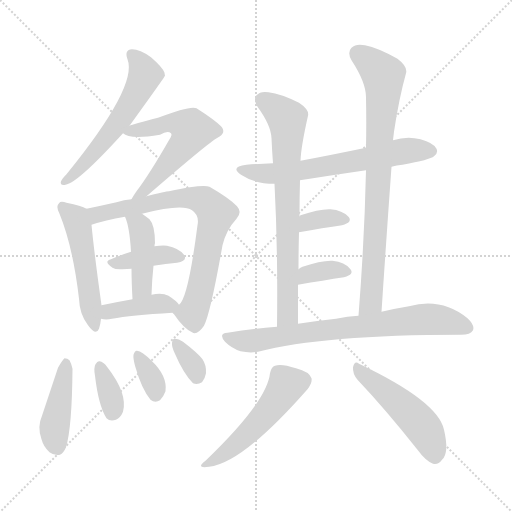
t = 0.00 s
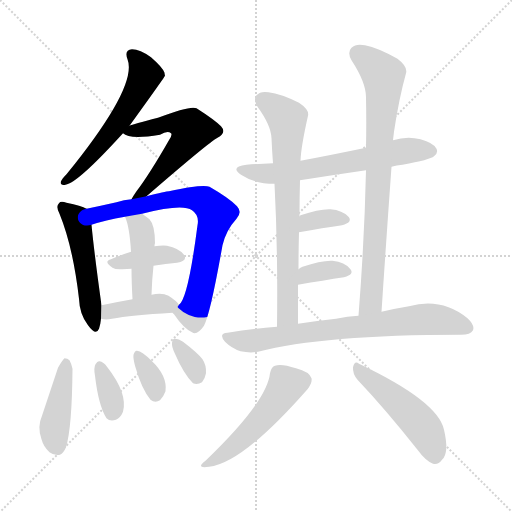
t = 2.53 s
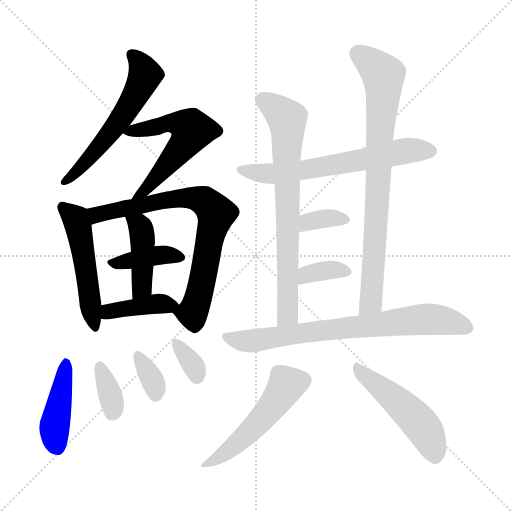
t = 5.06 s
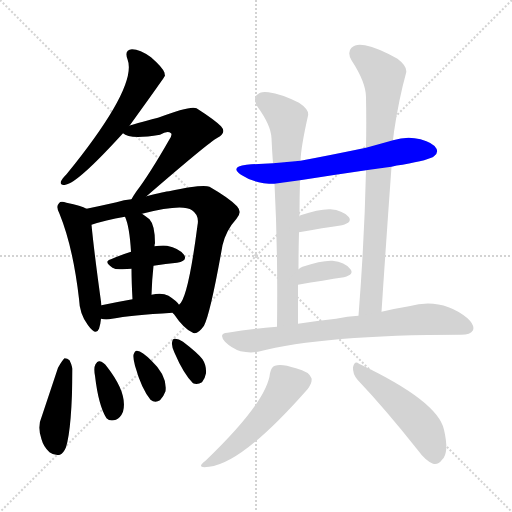
t = 7.59 s
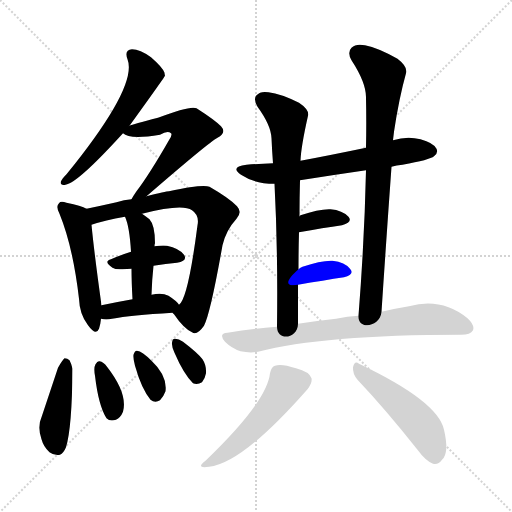
t = 10.12 s
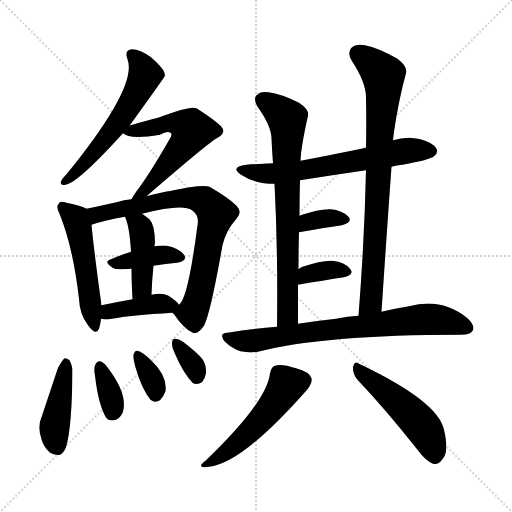
t = 12.65 s

The animated SVG that drew these frames (rendered in a browser with its animation timeline set to each time). Animation: 19 CSS @keyframes rules; one cycle of 12.65 s.

<svg version="1.1" viewBox="0 0 1024 1024" xmlns="http://www.w3.org/2000/svg">
  <g stroke="lightgray" stroke-dasharray="1,1" stroke-width="1" transform="scale(4, 4)">
    <line x1="0" y1="0" x2="256" y2="256"></line>
    <line x1="256" y1="0" x2="0" y2="256"></line>
    <line x1="128" y1="0" x2="128" y2="256"></line>
    <line x1="0" y1="128" x2="256" y2="128"></line>
  </g>
<g transform="scale(1, -1) translate(0, -900)">
   <style type="text/css">
    @keyframes keyframes0 {
      from {
       stroke: blue;
       stroke-dashoffset: 573;
       stroke-width: 128;
       }
       65% {
       animation-timing-function: step-end;
       stroke: blue;
       stroke-dashoffset: 0;
       stroke-width: 128;
       }
       to {
       stroke: black;
       stroke-width: 1024;
       }
       }
       #make-me-a-hanzi-animation-0 {
         animation: keyframes0 0.716309s both;
         animation-delay: 0.000000s;
         animation-timing-function: linear;
       }
    @keyframes keyframes1 {
      from {
       stroke: blue;
       stroke-dashoffset: 567;
       stroke-width: 128;
       }
       65% {
       animation-timing-function: step-end;
       stroke: blue;
       stroke-dashoffset: 0;
       stroke-width: 128;
       }
       to {
       stroke: black;
       stroke-width: 1024;
       }
       }
       #make-me-a-hanzi-animation-1 {
         animation: keyframes1 0.711426s both;
         animation-delay: 0.716309s;
         animation-timing-function: linear;
       }
    @keyframes keyframes2 {
      from {
       stroke: blue;
       stroke-dashoffset: 507;
       stroke-width: 128;
       }
       62% {
       animation-timing-function: step-end;
       stroke: blue;
       stroke-dashoffset: 0;
       stroke-width: 128;
       }
       to {
       stroke: black;
       stroke-width: 1024;
       }
       }
       #make-me-a-hanzi-animation-2 {
         animation: keyframes2 0.662598s both;
         animation-delay: 1.427734s;
         animation-timing-function: linear;
       }
    @keyframes keyframes3 {
      from {
       stroke: blue;
       stroke-dashoffset: 765;
       stroke-width: 128;
       }
       71% {
       animation-timing-function: step-end;
       stroke: blue;
       stroke-dashoffset: 0;
       stroke-width: 128;
       }
       to {
       stroke: black;
       stroke-width: 1024;
       }
       }
       #make-me-a-hanzi-animation-3 {
         animation: keyframes3 0.872559s both;
         animation-delay: 2.090332s;
         animation-timing-function: linear;
       }
    @keyframes keyframes4 {
      from {
       stroke: blue;
       stroke-dashoffset: 393;
       stroke-width: 128;
       }
       56% {
       animation-timing-function: step-end;
       stroke: blue;
       stroke-dashoffset: 0;
       stroke-width: 128;
       }
       to {
       stroke: black;
       stroke-width: 1024;
       }
       }
       #make-me-a-hanzi-animation-4 {
         animation: keyframes4 0.569824s both;
         animation-delay: 2.962891s;
         animation-timing-function: linear;
       }
    @keyframes keyframes5 {
      from {
       stroke: blue;
       stroke-dashoffset: 427;
       stroke-width: 128;
       }
       58% {
       animation-timing-function: step-end;
       stroke: blue;
       stroke-dashoffset: 0;
       stroke-width: 128;
       }
       to {
       stroke: black;
       stroke-width: 1024;
       }
       }
       #make-me-a-hanzi-animation-5 {
         animation: keyframes5 0.597493s both;
         animation-delay: 3.532715s;
         animation-timing-function: linear;
       }
    @keyframes keyframes6 {
      from {
       stroke: blue;
       stroke-dashoffset: 401;
       stroke-width: 128;
       }
       57% {
       animation-timing-function: step-end;
       stroke: blue;
       stroke-dashoffset: 0;
       stroke-width: 128;
       }
       to {
       stroke: black;
       stroke-width: 1024;
       }
       }
       #make-me-a-hanzi-animation-6 {
         animation: keyframes6 0.576335s both;
         animation-delay: 4.130208s;
         animation-timing-function: linear;
       }
    @keyframes keyframes7 {
      from {
       stroke: blue;
       stroke-dashoffset: 430;
       stroke-width: 128;
       }
       58% {
       animation-timing-function: step-end;
       stroke: blue;
       stroke-dashoffset: 0;
       stroke-width: 128;
       }
       to {
       stroke: black;
       stroke-width: 1024;
       }
       }
       #make-me-a-hanzi-animation-7 {
         animation: keyframes7 0.599935s both;
         animation-delay: 4.706543s;
         animation-timing-function: linear;
       }
    @keyframes keyframes8 {
      from {
       stroke: blue;
       stroke-dashoffset: 353;
       stroke-width: 128;
       }
       53% {
       animation-timing-function: step-end;
       stroke: blue;
       stroke-dashoffset: 0;
       stroke-width: 128;
       }
       to {
       stroke: black;
       stroke-width: 1024;
       }
       }
       #make-me-a-hanzi-animation-8 {
         animation: keyframes8 0.537272s both;
         animation-delay: 5.306478s;
         animation-timing-function: linear;
       }
    @keyframes keyframes9 {
      from {
       stroke: blue;
       stroke-dashoffset: 343;
       stroke-width: 128;
       }
       53% {
       animation-timing-function: step-end;
       stroke: blue;
       stroke-dashoffset: 0;
       stroke-width: 128;
       }
       to {
       stroke: black;
       stroke-width: 1024;
       }
       }
       #make-me-a-hanzi-animation-9 {
         animation: keyframes9 0.529134s both;
         animation-delay: 5.843750s;
         animation-timing-function: linear;
       }
    @keyframes keyframes10 {
      from {
       stroke: blue;
       stroke-dashoffset: 337;
       stroke-width: 128;
       }
       52% {
       animation-timing-function: step-end;
       stroke: blue;
       stroke-dashoffset: 0;
       stroke-width: 128;
       }
       to {
       stroke: black;
       stroke-width: 1024;
       }
       }
       #make-me-a-hanzi-animation-10 {
         animation: keyframes10 0.524251s both;
         animation-delay: 6.372884s;
         animation-timing-function: linear;
       }
    @keyframes keyframes11 {
      from {
       stroke: blue;
       stroke-dashoffset: 636;
       stroke-width: 128;
       }
       67% {
       animation-timing-function: step-end;
       stroke: blue;
       stroke-dashoffset: 0;
       stroke-width: 128;
       }
       to {
       stroke: black;
       stroke-width: 1024;
       }
       }
       #make-me-a-hanzi-animation-11 {
         animation: keyframes11 0.767578s both;
         animation-delay: 6.897135s;
         animation-timing-function: linear;
       }
    @keyframes keyframes12 {
      from {
       stroke: blue;
       stroke-dashoffset: 731;
       stroke-width: 128;
       }
       70% {
       animation-timing-function: step-end;
       stroke: blue;
       stroke-dashoffset: 0;
       stroke-width: 128;
       }
       to {
       stroke: black;
       stroke-width: 1024;
       }
       }
       #make-me-a-hanzi-animation-12 {
         animation: keyframes12 0.844889s both;
         animation-delay: 7.664714s;
         animation-timing-function: linear;
       }
    @keyframes keyframes13 {
      from {
       stroke: blue;
       stroke-dashoffset: 802;
       stroke-width: 128;
       }
       72% {
       animation-timing-function: step-end;
       stroke: blue;
       stroke-dashoffset: 0;
       stroke-width: 128;
       }
       to {
       stroke: black;
       stroke-width: 1024;
       }
       }
       #make-me-a-hanzi-animation-13 {
         animation: keyframes13 0.902669s both;
         animation-delay: 8.509603s;
         animation-timing-function: linear;
       }
    @keyframes keyframes14 {
      from {
       stroke: blue;
       stroke-dashoffset: 347;
       stroke-width: 128;
       }
       53% {
       animation-timing-function: step-end;
       stroke: blue;
       stroke-dashoffset: 0;
       stroke-width: 128;
       }
       to {
       stroke: black;
       stroke-width: 1024;
       }
       }
       #make-me-a-hanzi-animation-14 {
         animation: keyframes14 0.532389s both;
         animation-delay: 9.412272s;
         animation-timing-function: linear;
       }
    @keyframes keyframes15 {
      from {
       stroke: blue;
       stroke-dashoffset: 352;
       stroke-width: 128;
       }
       53% {
       animation-timing-function: step-end;
       stroke: blue;
       stroke-dashoffset: 0;
       stroke-width: 128;
       }
       to {
       stroke: black;
       stroke-width: 1024;
       }
       }
       #make-me-a-hanzi-animation-15 {
         animation: keyframes15 0.536458s both;
         animation-delay: 9.944661s;
         animation-timing-function: linear;
       }
    @keyframes keyframes16 {
      from {
       stroke: blue;
       stroke-dashoffset: 744;
       stroke-width: 128;
       }
       71% {
       animation-timing-function: step-end;
       stroke: blue;
       stroke-dashoffset: 0;
       stroke-width: 128;
       }
       to {
       stroke: black;
       stroke-width: 1024;
       }
       }
       #make-me-a-hanzi-animation-16 {
         animation: keyframes16 0.855469s both;
         animation-delay: 10.481120s;
         animation-timing-function: linear;
       }
    @keyframes keyframes17 {
      from {
       stroke: blue;
       stroke-dashoffset: 512;
       stroke-width: 128;
       }
       63% {
       animation-timing-function: step-end;
       stroke: blue;
       stroke-dashoffset: 0;
       stroke-width: 128;
       }
       to {
       stroke: black;
       stroke-width: 1024;
       }
       }
       #make-me-a-hanzi-animation-17 {
         animation: keyframes17 0.666667s both;
         animation-delay: 11.336589s;
         animation-timing-function: linear;
       }
    @keyframes keyframes18 {
      from {
       stroke: blue;
       stroke-dashoffset: 492;
       stroke-width: 128;
       }
       62% {
       animation-timing-function: step-end;
       stroke: blue;
       stroke-dashoffset: 0;
       stroke-width: 128;
       }
       to {
       stroke: black;
       stroke-width: 1024;
       }
       }
       #make-me-a-hanzi-animation-18 {
         animation: keyframes18 0.650391s both;
         animation-delay: 12.003255s;
         animation-timing-function: linear;
       }
</style>
<path d="M 259.0 648.5 Q 329.0 745.5 330.0 748.5 Q 329.0 752.5 329.0 754.5 Q 326.0 764.5 302.0 785.5 Q 280.0 801.5 264.0 801.5 Q 248.0 800.5 255.0 781.5 Q 276.0 727.5 133.0 551.5 Q 124.0 542.5 122.0 537.5 Q 119.0 528.5 131.0 530.5 Q 155.0 533.5 246.0 633.5 L 259.0 648.5 Z" fill="lightgray"></path> 
<path d="M 293.0 507.5 Q 419.0 616.5 435.0 624.5 Q 454.0 634.5 442.0 647.5 Q 429.0 660.5 393.0 683.5 Q 381.0 689.5 316.0 664.5 Q 265.0 651.5 259.0 648.5 C 234.0 639.5 234.0 639.5 246.0 633.5 Q 259.0 620.5 320.0 630.5 Q 335.0 639.5 342.0 633.5 Q 345.0 630.5 339.0 621.5 Q 299.0 551.5 273.0 517.5 Q 266.0 507.5 263.0 501.5 C 248.0 475.5 270.0 487.5 293.0 507.5 Z" fill="lightgray"></path> 
<path d="M 173.0 482.5 Q 163.0 488.5 133.0 494.5 Q 121.0 498.5 118.0 493.5 Q 111.0 487.5 119.0 472.5 Q 146.0 406.5 158.0 302.5 Q 159.0 271.5 176.0 249.5 Q 192.0 227.5 198.0 242.5 Q 201.0 251.5 202.0 262.5 L 203.0 289.5 Q 188.0 397.5 183.0 450.5 C 180.0 479.5 180.0 479.5 173.0 482.5 Z" fill="lightgray"></path> 
<path d="M 345.0 274.5 Q 346.0 273.5 348.0 271.5 Q 367.0 243.5 384.0 235.5 Q 394.0 228.5 408.0 248.5 Q 421.0 273.5 445.0 409.5 Q 452.0 439.5 473.0 462.5 Q 485.0 475.5 474.0 487.5 Q 459.0 503.5 419.0 526.5 Q 406.0 532.5 338.0 517.5 Q 332.0 517.5 293.0 507.5 L 263.0 501.5 Q 248.0 500.5 233.0 495.5 Q 202.0 488.5 173.0 482.5 C 144.0 476.5 154.0 441.5 183.0 450.5 Q 210.0 459.5 250.0 466.5 L 284.0 472.5 Q 365.0 493.5 384.0 479.5 Q 399.0 469.5 395.0 449.5 Q 376.0 302.5 358.0 290.5 C 346.0 272.5 344.0 276.5 345.0 274.5 Z" fill="lightgray"></path> 
<path d="M 307.0 368.5 Q 332.0 372.5 354.0 374.5 Q 376.0 378.5 368.0 390.5 Q 358.0 403.5 334.0 408.5 Q 324.0 409.5 309.0 407.5 L 262.0 396.5 Q 240.0 389.5 222.0 381.5 Q 206.0 377.5 225.0 364.5 Q 231.0 360.5 245.0 361.5 Q 254.0 362.5 263.0 362.5 L 307.0 368.5 Z" fill="lightgray"></path> 
<path d="M 303.0 310.5 Q 304.0 341.5 307.0 368.5 L 309.0 407.5 Q 309.0 411.5 310.0 413.5 Q 310.0 449.5 299.0 461.5 Q 290.0 468.5 284.0 472.5 C 259.0 489.5 239.0 494.5 250.0 466.5 Q 259.0 447.5 262.0 396.5 L 263.0 362.5 Q 263.0 337.5 265.0 301.5 C 267.0 271.5 302.0 280.5 303.0 310.5 Z" fill="lightgray"></path> 
<path d="M 202.0 262.5 Q 212.0 259.5 224.0 262.5 Q 261.0 269.5 345.0 274.5 C 369.0 275.5 369.0 275.5 358.0 290.5 Q 354.0 297.5 337.0 308.5 Q 324.0 315.5 303.0 310.5 L 265.0 301.5 Q 231.0 295.5 203.0 289.5 C 174.0 283.5 173.0 268.5 202.0 262.5 Z" fill="lightgray"></path> 
<path d="M 116.0 164.5 L 84.0 68.5 Q 74.0 46.5 83.0 21.5 Q 87.0 6.5 99.0 -4.5 Q 108.0 -11.5 120.0 -9.5 Q 127.0 -6.5 132.0 5.5 Q 144.0 44.5 145.0 162.5 Q 142.0 174.5 139.0 179.5 Q 135.0 183.5 129.0 183.5 Q 125.0 180.5 116.0 164.5 Z" fill="lightgray"></path> 
<path d="M 190.0 148.5 Q 197.0 88.5 213.0 63.5 Q 220.0 56.5 232.0 60.5 Q 241.0 64.5 246.0 76.5 Q 256.0 112.5 214.0 166.5 Q 207.0 176.5 199.0 177.5 Q 195.0 178.5 191.0 171.5 Q 187.0 164.5 190.0 148.5 Z" fill="lightgray"></path> 
<path d="M 270.0 168.5 Q 283.0 122.5 301.0 100.5 Q 310.0 93.5 320.0 99.5 Q 327.0 106.5 331.0 117.5 Q 335.0 148.5 303.0 178.5 Q 284.0 197.5 274.0 198.5 Q 270.0 199.5 267.0 190.5 Q 266.0 183.5 270.0 168.5 Z" fill="lightgray"></path> 
<path d="M 349.0 194.5 Q 367.0 152.5 386.0 133.5 Q 395.0 129.5 404.0 135.5 Q 410.0 142.5 412.0 153.5 Q 413.0 169.5 405.0 181.5 Q 395.0 194.5 366.0 216.5 Q 356.0 223.5 349.0 222.5 Q 345.0 222.5 344.0 214.5 Q 343.0 207.5 349.0 194.5 Z" fill="lightgray"></path> 
<path d="M 783.0 566.5 Q 793.0 569.5 805.0 570.5 Q 860.0 580.5 868.0 587.5 Q 877.0 594.5 873.0 602.5 Q 867.0 614.5 841.0 621.5 Q 814.0 628.5 786.0 619.5 L 732.0 604.5 Q 660.0 589.5 601.0 578.5 L 546.0 573.5 Q 519.0 572.5 493.0 570.5 Q 459.0 566.5 482.0 550.5 Q 509.0 532.5 549.0 532.5 L 600.0 539.5 Q 663.0 549.5 732.0 559.5 L 783.0 566.5 Z" fill="lightgray"></path> 
<path d="M 601.0 578.5 Q 602.0 606.5 616.0 668.5 Q 619.0 680.5 598.0 694.5 Q 562.0 712.5 537.0 715.5 Q 521.0 718.5 513.0 709.5 Q 506.0 702.5 515.0 686.5 Q 542.0 649.5 543.0 623.5 Q 544.0 599.5 546.0 573.5 L 549.0 532.5 Q 556.0 399.5 554.0 246.5 C 554.0 216.5 596.0 222.5 596.0 252.5 Q 596.0 292.5 596.0 330.5 L 597.0 361.5 Q 597.0 398.5 598.0 435.5 L 599.0 467.5 Q 599.0 504.5 600.0 539.5 L 601.0 578.5 Z" fill="lightgray"></path> 
<path d="M 763.0 276.5 Q 773.0 427.5 783.0 566.5 L 786.0 619.5 Q 787.0 628.5 788.0 636.5 Q 798.0 703.5 812.0 753.5 Q 816.0 766.5 795.0 782.5 Q 756.0 804.5 730.0 809.5 Q 712.0 813.5 703.0 804.5 Q 694.0 795.5 703.0 779.5 Q 733.0 733.5 732.0 703.5 Q 733.0 655.5 732.0 604.5 L 732.0 559.5 Q 729.0 421.5 717.0 268.5 C 715.0 238.5 761.0 246.5 763.0 276.5 Z" fill="lightgray"></path> 
<path d="M 598.0 435.5 Q 647.0 444.5 684.0 449.5 Q 706.0 455.5 697.0 466.5 Q 685.0 479.5 661.0 481.5 Q 639.0 482.5 601.0 469.5 L 599.0 467.5 C 576.0 448.5 568.0 430.5 598.0 435.5 Z" fill="lightgray"></path> 
<path d="M 596.0 330.5 Q 648.0 339.5 688.0 345.5 Q 710.0 351.5 700.0 362.5 Q 690.0 375.5 665.0 378.5 Q 643.0 379.5 605.0 366.5 Q 601.0 365.5 597.0 361.5 C 574.0 341.5 566.0 325.5 596.0 330.5 Z" fill="lightgray"></path> 
<path d="M 554.0 246.5 Q 505.0 242.5 455.0 234.5 Q 436.0 233.5 450.0 216.5 Q 463.0 203.5 481.0 197.5 Q 500.0 193.5 516.0 196.5 Q 646.0 230.5 922.0 230.5 Q 941.0 230.5 946.0 239.5 Q 950.0 249.5 935.0 263.5 Q 883.0 305.5 818.0 287.5 Q 793.0 283.5 763.0 276.5 L 717.0 268.5 Q 695.0 267.5 672.0 262.5 Q 635.0 258.5 596.0 252.5 L 554.0 246.5 Z" fill="lightgray"></path> 
<path d="M 540.0 153.5 Q 534.0 96.5 411.0 -21.5 Q 390.0 -37.5 418.0 -33.5 Q 484.0 -27.5 615.0 121.5 Q 625.0 134.5 623.0 143.5 Q 619.0 156.5 592.0 163.5 Q 562.0 173.5 550.0 168.5 Q 543.0 167.5 540.0 153.5 Z" fill="lightgray"></path> 
<path d="M 715.0 140.5 Q 770.0 82.5 835.0 0.5 Q 851.0 -21.5 866.0 -27.5 Q 876.0 -30.5 884.0 -19.5 Q 899.0 -6.5 888.0 40.5 Q 876.0 97.5 718.0 172.5 Q 709.0 179.5 706.0 165.5 Q 705.0 152.5 715.0 140.5 Z" fill="lightgray"></path> 
      <clipPath id="make-me-a-hanzi-clip-0">
      <path d="M 259.0 648.5 Q 329.0 745.5 330.0 748.5 Q 329.0 752.5 329.0 754.5 Q 326.0 764.5 302.0 785.5 Q 280.0 801.5 264.0 801.5 Q 248.0 800.5 255.0 781.5 Q 276.0 727.5 133.0 551.5 Q 124.0 542.5 122.0 537.5 Q 119.0 528.5 131.0 530.5 Q 155.0 533.5 246.0 633.5 L 259.0 648.5 Z" fill="lightgray"></path>
      </clipPath>
      <path clip-path="url(#make-me-a-hanzi-clip-0)" d="M 264.0 789.5 L 282.0 770.5 L 290.0 750.5 L 263.0 694.5 L 194.0 600.5 L 129.0 537.5 " fill="none" id="make-me-a-hanzi-animation-0" stroke-dasharray="445 890" stroke-linecap="round"></path>

      <clipPath id="make-me-a-hanzi-clip-1">
      <path d="M 293.0 507.5 Q 419.0 616.5 435.0 624.5 Q 454.0 634.5 442.0 647.5 Q 429.0 660.5 393.0 683.5 Q 381.0 689.5 316.0 664.5 Q 265.0 651.5 259.0 648.5 C 234.0 639.5 234.0 639.5 246.0 633.5 Q 259.0 620.5 320.0 630.5 Q 335.0 639.5 342.0 633.5 Q 345.0 630.5 339.0 621.5 Q 299.0 551.5 273.0 517.5 Q 266.0 507.5 263.0 501.5 C 248.0 475.5 270.0 487.5 293.0 507.5 Z" fill="lightgray"></path>
      </clipPath>
      <path clip-path="url(#make-me-a-hanzi-clip-1)" d="M 252.0 635.5 L 321.0 647.5 L 333.0 655.5 L 357.0 654.5 L 384.0 639.5 L 367.0 608.5 L 329.0 562.5 L 295.0 523.5 L 274.0 510.5 " fill="none" id="make-me-a-hanzi-animation-1" stroke-dasharray="439 878" stroke-linecap="round"></path>

      <clipPath id="make-me-a-hanzi-clip-2">
      <path d="M 173.0 482.5 Q 163.0 488.5 133.0 494.5 Q 121.0 498.5 118.0 493.5 Q 111.0 487.5 119.0 472.5 Q 146.0 406.5 158.0 302.5 Q 159.0 271.5 176.0 249.5 Q 192.0 227.5 198.0 242.5 Q 201.0 251.5 202.0 262.5 L 203.0 289.5 Q 188.0 397.5 183.0 450.5 C 180.0 479.5 180.0 479.5 173.0 482.5 Z" fill="lightgray"></path>
      </clipPath>
      <path clip-path="url(#make-me-a-hanzi-clip-2)" d="M 126.0 485.5 L 151.0 462.5 L 158.0 442.5 L 188.0 248.5 " fill="none" id="make-me-a-hanzi-animation-2" stroke-dasharray="379 758" stroke-linecap="round"></path>

      <clipPath id="make-me-a-hanzi-clip-3">
      <path d="M 345.0 274.5 Q 346.0 273.5 348.0 271.5 Q 367.0 243.5 384.0 235.5 Q 394.0 228.5 408.0 248.5 Q 421.0 273.5 445.0 409.5 Q 452.0 439.5 473.0 462.5 Q 485.0 475.5 474.0 487.5 Q 459.0 503.5 419.0 526.5 Q 406.0 532.5 338.0 517.5 Q 332.0 517.5 293.0 507.5 L 263.0 501.5 Q 248.0 500.5 233.0 495.5 Q 202.0 488.5 173.0 482.5 C 144.0 476.5 154.0 441.5 183.0 450.5 Q 210.0 459.5 250.0 466.5 L 284.0 472.5 Q 365.0 493.5 384.0 479.5 Q 399.0 469.5 395.0 449.5 Q 376.0 302.5 358.0 290.5 C 346.0 272.5 344.0 276.5 345.0 274.5 Z" fill="lightgray"></path>
      </clipPath>
      <path clip-path="url(#make-me-a-hanzi-clip-3)" d="M 181.0 479.5 L 193.0 470.5 L 371.0 505.5 L 400.0 501.5 L 423.0 485.5 L 432.0 472.5 L 398.0 307.5 L 384.0 273.5 L 350.0 276.5 " fill="none" id="make-me-a-hanzi-animation-3" stroke-dasharray="637 1274" stroke-linecap="round"></path>

      <clipPath id="make-me-a-hanzi-clip-4">
      <path d="M 307.0 368.5 Q 332.0 372.5 354.0 374.5 Q 376.0 378.5 368.0 390.5 Q 358.0 403.5 334.0 408.5 Q 324.0 409.5 309.0 407.5 L 262.0 396.5 Q 240.0 389.5 222.0 381.5 Q 206.0 377.5 225.0 364.5 Q 231.0 360.5 245.0 361.5 Q 254.0 362.5 263.0 362.5 L 307.0 368.5 Z" fill="lightgray"></path>
      </clipPath>
      <path clip-path="url(#make-me-a-hanzi-clip-4)" d="M 223.0 372.5 L 318.0 389.5 L 358.0 384.5 " fill="none" id="make-me-a-hanzi-animation-4" stroke-dasharray="265 530" stroke-linecap="round"></path>

      <clipPath id="make-me-a-hanzi-clip-5">
      <path d="M 303.0 310.5 Q 304.0 341.5 307.0 368.5 L 309.0 407.5 Q 309.0 411.5 310.0 413.5 Q 310.0 449.5 299.0 461.5 Q 290.0 468.5 284.0 472.5 C 259.0 489.5 239.0 494.5 250.0 466.5 Q 259.0 447.5 262.0 396.5 L 263.0 362.5 Q 263.0 337.5 265.0 301.5 C 267.0 271.5 302.0 280.5 303.0 310.5 Z" fill="lightgray"></path>
      </clipPath>
      <path clip-path="url(#make-me-a-hanzi-clip-5)" d="M 256.0 463.5 L 281.0 445.5 L 286.0 420.5 L 283.0 326.5 L 270.0 310.5 " fill="none" id="make-me-a-hanzi-animation-5" stroke-dasharray="299 598" stroke-linecap="round"></path>

      <clipPath id="make-me-a-hanzi-clip-6">
      <path d="M 202.0 262.5 Q 212.0 259.5 224.0 262.5 Q 261.0 269.5 345.0 274.5 C 369.0 275.5 369.0 275.5 358.0 290.5 Q 354.0 297.5 337.0 308.5 Q 324.0 315.5 303.0 310.5 L 265.0 301.5 Q 231.0 295.5 203.0 289.5 C 174.0 283.5 173.0 268.5 202.0 262.5 Z" fill="lightgray"></path>
      </clipPath>
      <path clip-path="url(#make-me-a-hanzi-clip-6)" d="M 208.0 269.5 L 226.0 278.5 L 288.0 289.5 L 350.0 290.5 " fill="none" id="make-me-a-hanzi-animation-6" stroke-dasharray="273 546" stroke-linecap="round"></path>

      <clipPath id="make-me-a-hanzi-clip-7">
      <path d="M 116.0 164.5 L 84.0 68.5 Q 74.0 46.5 83.0 21.5 Q 87.0 6.5 99.0 -4.5 Q 108.0 -11.5 120.0 -9.5 Q 127.0 -6.5 132.0 5.5 Q 144.0 44.5 145.0 162.5 Q 142.0 174.5 139.0 179.5 Q 135.0 183.5 129.0 183.5 Q 125.0 180.5 116.0 164.5 Z" fill="lightgray"></path>
      </clipPath>
      <path clip-path="url(#make-me-a-hanzi-clip-7)" d="M 132.0 175.5 L 109.0 45.5 L 115.0 3.5 " fill="none" id="make-me-a-hanzi-animation-7" stroke-dasharray="302 604" stroke-linecap="round"></path>

      <clipPath id="make-me-a-hanzi-clip-8">
      <path d="M 190.0 148.5 Q 197.0 88.5 213.0 63.5 Q 220.0 56.5 232.0 60.5 Q 241.0 64.5 246.0 76.5 Q 256.0 112.5 214.0 166.5 Q 207.0 176.5 199.0 177.5 Q 195.0 178.5 191.0 171.5 Q 187.0 164.5 190.0 148.5 Z" fill="lightgray"></path>
      </clipPath>
      <path clip-path="url(#make-me-a-hanzi-clip-8)" d="M 200.0 168.5 L 223.0 103.5 L 225.0 75.5 " fill="none" id="make-me-a-hanzi-animation-8" stroke-dasharray="225 450" stroke-linecap="round"></path>

      <clipPath id="make-me-a-hanzi-clip-9">
      <path d="M 270.0 168.5 Q 283.0 122.5 301.0 100.5 Q 310.0 93.5 320.0 99.5 Q 327.0 106.5 331.0 117.5 Q 335.0 148.5 303.0 178.5 Q 284.0 197.5 274.0 198.5 Q 270.0 199.5 267.0 190.5 Q 266.0 183.5 270.0 168.5 Z" fill="lightgray"></path>
      </clipPath>
      <path clip-path="url(#make-me-a-hanzi-clip-9)" d="M 275.0 190.5 L 301.0 147.5 L 311.0 112.5 " fill="none" id="make-me-a-hanzi-animation-9" stroke-dasharray="215 430" stroke-linecap="round"></path>

      <clipPath id="make-me-a-hanzi-clip-10">
      <path d="M 349.0 194.5 Q 367.0 152.5 386.0 133.5 Q 395.0 129.5 404.0 135.5 Q 410.0 142.5 412.0 153.5 Q 413.0 169.5 405.0 181.5 Q 395.0 194.5 366.0 216.5 Q 356.0 223.5 349.0 222.5 Q 345.0 222.5 344.0 214.5 Q 343.0 207.5 349.0 194.5 Z" fill="lightgray"></path>
      </clipPath>
      <path clip-path="url(#make-me-a-hanzi-clip-10)" d="M 352.0 215.5 L 388.0 166.5 L 394.0 147.5 " fill="none" id="make-me-a-hanzi-animation-10" stroke-dasharray="209 418" stroke-linecap="round"></path>

      <clipPath id="make-me-a-hanzi-clip-11">
      <path d="M 783.0 566.5 Q 793.0 569.5 805.0 570.5 Q 860.0 580.5 868.0 587.5 Q 877.0 594.5 873.0 602.5 Q 867.0 614.5 841.0 621.5 Q 814.0 628.5 786.0 619.5 L 732.0 604.5 Q 660.0 589.5 601.0 578.5 L 546.0 573.5 Q 519.0 572.5 493.0 570.5 Q 459.0 566.5 482.0 550.5 Q 509.0 532.5 549.0 532.5 L 600.0 539.5 Q 663.0 549.5 732.0 559.5 L 783.0 566.5 Z" fill="lightgray"></path>
      </clipPath>
      <path clip-path="url(#make-me-a-hanzi-clip-11)" d="M 485.0 561.5 L 527.0 553.5 L 565.0 554.5 L 820.0 599.5 L 860.0 598.5 " fill="none" id="make-me-a-hanzi-animation-11" stroke-dasharray="508 1016" stroke-linecap="round"></path>

      <clipPath id="make-me-a-hanzi-clip-12">
      <path d="M 601.0 578.5 Q 602.0 606.5 616.0 668.5 Q 619.0 680.5 598.0 694.5 Q 562.0 712.5 537.0 715.5 Q 521.0 718.5 513.0 709.5 Q 506.0 702.5 515.0 686.5 Q 542.0 649.5 543.0 623.5 Q 544.0 599.5 546.0 573.5 L 549.0 532.5 Q 556.0 399.5 554.0 246.5 C 554.0 216.5 596.0 222.5 596.0 252.5 Q 596.0 292.5 596.0 330.5 L 597.0 361.5 Q 597.0 398.5 598.0 435.5 L 599.0 467.5 Q 599.0 504.5 600.0 539.5 L 601.0 578.5 Z" fill="lightgray"></path>
      </clipPath>
      <path clip-path="url(#make-me-a-hanzi-clip-12)" d="M 525.0 700.5 L 574.0 662.5 L 576.0 646.5 L 576.0 276.5 L 560.0 254.5 " fill="none" id="make-me-a-hanzi-animation-12" stroke-dasharray="603 1206" stroke-linecap="round"></path>

      <clipPath id="make-me-a-hanzi-clip-13">
      <path d="M 763.0 276.5 Q 773.0 427.5 783.0 566.5 L 786.0 619.5 Q 787.0 628.5 788.0 636.5 Q 798.0 703.5 812.0 753.5 Q 816.0 766.5 795.0 782.5 Q 756.0 804.5 730.0 809.5 Q 712.0 813.5 703.0 804.5 Q 694.0 795.5 703.0 779.5 Q 733.0 733.5 732.0 703.5 Q 733.0 655.5 732.0 604.5 L 732.0 559.5 Q 729.0 421.5 717.0 268.5 C 715.0 238.5 761.0 246.5 763.0 276.5 Z" fill="lightgray"></path>
      </clipPath>
      <path clip-path="url(#make-me-a-hanzi-clip-13)" d="M 716.0 792.5 L 747.0 769.5 L 767.0 744.5 L 743.0 301.5 L 724.0 276.5 " fill="none" id="make-me-a-hanzi-animation-13" stroke-dasharray="674 1348" stroke-linecap="round"></path>

      <clipPath id="make-me-a-hanzi-clip-14">
      <path d="M 598.0 435.5 Q 647.0 444.5 684.0 449.5 Q 706.0 455.5 697.0 466.5 Q 685.0 479.5 661.0 481.5 Q 639.0 482.5 601.0 469.5 L 599.0 467.5 C 576.0 448.5 568.0 430.5 598.0 435.5 Z" fill="lightgray"></path>
      </clipPath>
      <path clip-path="url(#make-me-a-hanzi-clip-14)" d="M 605.0 440.5 L 617.0 456.5 L 631.0 460.5 L 687.0 460.5 " fill="none" id="make-me-a-hanzi-animation-14" stroke-dasharray="219 438" stroke-linecap="round"></path>

      <clipPath id="make-me-a-hanzi-clip-15">
      <path d="M 596.0 330.5 Q 648.0 339.5 688.0 345.5 Q 710.0 351.5 700.0 362.5 Q 690.0 375.5 665.0 378.5 Q 643.0 379.5 605.0 366.5 Q 601.0 365.5 597.0 361.5 C 574.0 341.5 566.0 325.5 596.0 330.5 Z" fill="lightgray"></path>
      </clipPath>
      <path clip-path="url(#make-me-a-hanzi-clip-15)" d="M 603.0 338.5 L 613.0 351.5 L 649.0 358.5 L 692.0 355.5 " fill="none" id="make-me-a-hanzi-animation-15" stroke-dasharray="224 448" stroke-linecap="round"></path>

      <clipPath id="make-me-a-hanzi-clip-16">
      <path d="M 554.0 246.5 Q 505.0 242.5 455.0 234.5 Q 436.0 233.5 450.0 216.5 Q 463.0 203.5 481.0 197.5 Q 500.0 193.5 516.0 196.5 Q 646.0 230.5 922.0 230.5 Q 941.0 230.5 946.0 239.5 Q 950.0 249.5 935.0 263.5 Q 883.0 305.5 818.0 287.5 Q 793.0 283.5 763.0 276.5 L 717.0 268.5 Q 695.0 267.5 672.0 262.5 Q 635.0 258.5 596.0 252.5 L 554.0 246.5 Z" fill="lightgray"></path>
      </clipPath>
      <path clip-path="url(#make-me-a-hanzi-clip-16)" d="M 453.0 225.5 L 500.0 217.5 L 845.0 261.5 L 879.0 260.5 L 935.0 244.5 " fill="none" id="make-me-a-hanzi-animation-16" stroke-dasharray="616 1232" stroke-linecap="round"></path>

      <clipPath id="make-me-a-hanzi-clip-17">
      <path d="M 540.0 153.5 Q 534.0 96.5 411.0 -21.5 Q 390.0 -37.5 418.0 -33.5 Q 484.0 -27.5 615.0 121.5 Q 625.0 134.5 623.0 143.5 Q 619.0 156.5 592.0 163.5 Q 562.0 173.5 550.0 168.5 Q 543.0 167.5 540.0 153.5 Z" fill="lightgray"></path>
      </clipPath>
      <path clip-path="url(#make-me-a-hanzi-clip-17)" d="M 609.0 139.5 L 573.0 130.5 L 516.0 53.5 L 472.0 10.5 L 421.0 -23.5 " fill="none" id="make-me-a-hanzi-animation-17" stroke-dasharray="384 768" stroke-linecap="round"></path>

      <clipPath id="make-me-a-hanzi-clip-18">
      <path d="M 715.0 140.5 Q 770.0 82.5 835.0 0.5 Q 851.0 -21.5 866.0 -27.5 Q 876.0 -30.5 884.0 -19.5 Q 899.0 -6.5 888.0 40.5 Q 876.0 97.5 718.0 172.5 Q 709.0 179.5 706.0 165.5 Q 705.0 152.5 715.0 140.5 Z" fill="lightgray"></path>
      </clipPath>
      <path clip-path="url(#make-me-a-hanzi-clip-18)" d="M 717.0 160.5 L 832.0 62.5 L 859.0 24.5 L 870.0 -12.5 " fill="none" id="make-me-a-hanzi-animation-18" stroke-dasharray="364 728" stroke-linecap="round"></path>

</g>
</svg>
